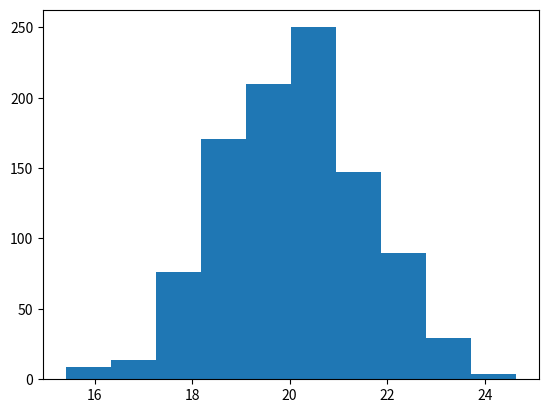

This chart was generated by the following Python code:
import numpy as np
import matplotlib.pyplot as plt

ages = np.random.normal(20,1.5,1000)
plt.hist(ages)
plt.show()



